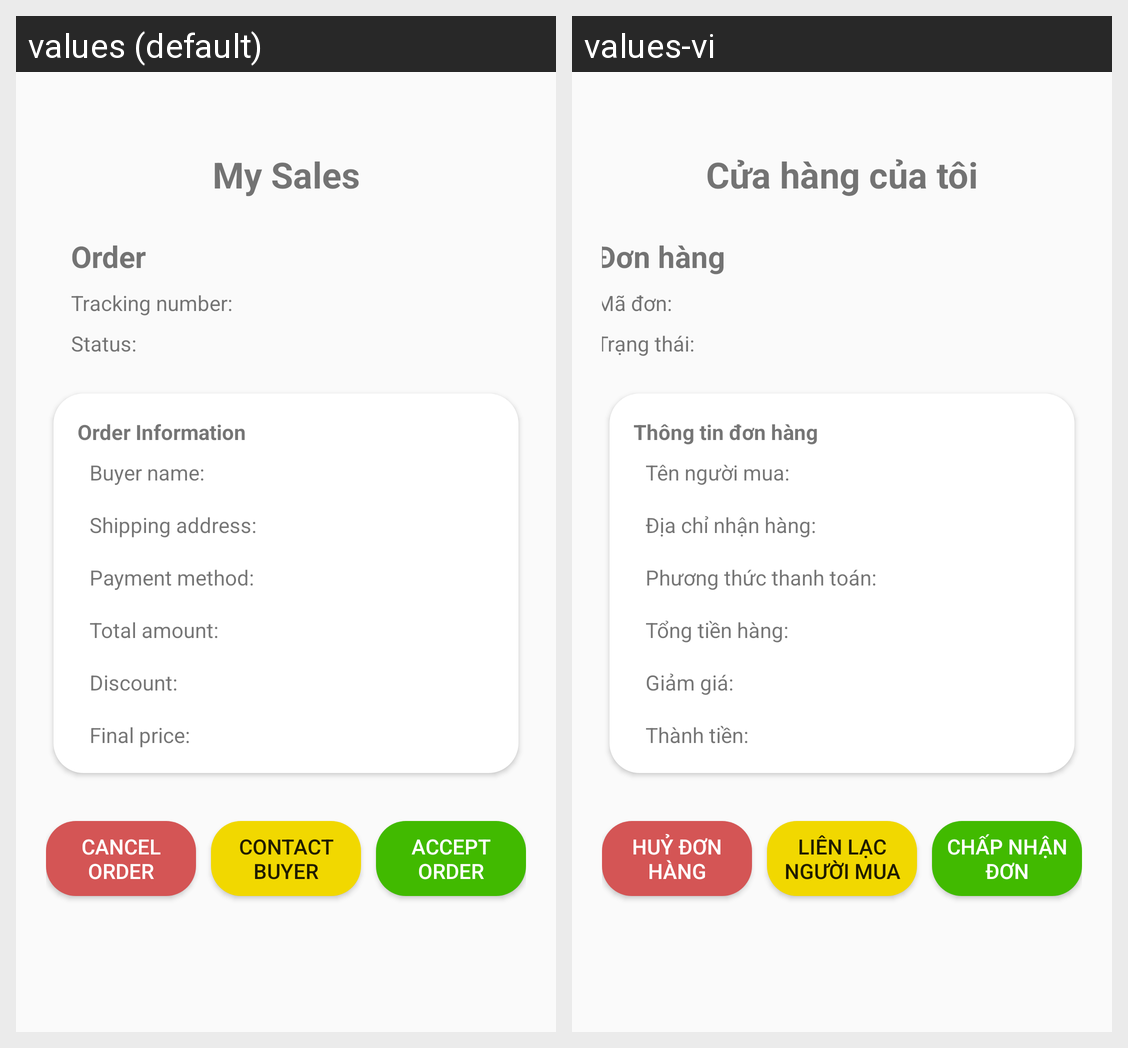

Strings drawn on this Android screen and how each of the app's shown locales translates them:
Android screen res/layout/fragment_shop_order_detail_to_ship.xml rendered under 2 locales, left to right: values (default), values-vi. Device: Nexus 5 (rendered at 1080×1920; each locale shown at half size, 540×960, under a caption strip naming it); theme Theme.Booklette.
Strings drawn on this screen, with the default value and each locale's value (text and hints the layout hard-codes, and strings that could not be matched under every locale, appear in the picture but are not listed):

my_shop_order_label
  values: My Sales
  values-vi: Cửa hàng của tôi

order_item_order
  values: Order
  values-vi: Đơn hàng

order_item_tracking_number
  values: Tracking number:
  values-vi: Mã đơn:

order_information
  values: Order Information
  values-vi: Thông tin đơn hàng

buyer_name
  values: Buyer name:
  values-vi: Tên người mua:

shipping_address
  values: Shipping address:
  values-vi: Địa chỉ nhận hàng:

payment_method
  values: Payment method:
  values-vi: Phương thức thanh toán:

before_discount
  values: Total amount:
  values-vi: Tổng tiền hàng:

discount
  values: Discount:
  values-vi: Giảm giá:

total_amount
  values: Final price:
  values-vi: Thành tiền:

accept_order
  values: Accept Order
  values-vi: Chấp nhận đơn

contactBuyer
  values: Contact buyer
  values-vi: Liên lạc người mua

cancel_order
  values: Cancel Order
  values-vi: Huỷ Đơn Hàng

orderDetailStatus
  values: Status:
  values-vi: Trạng thái:
